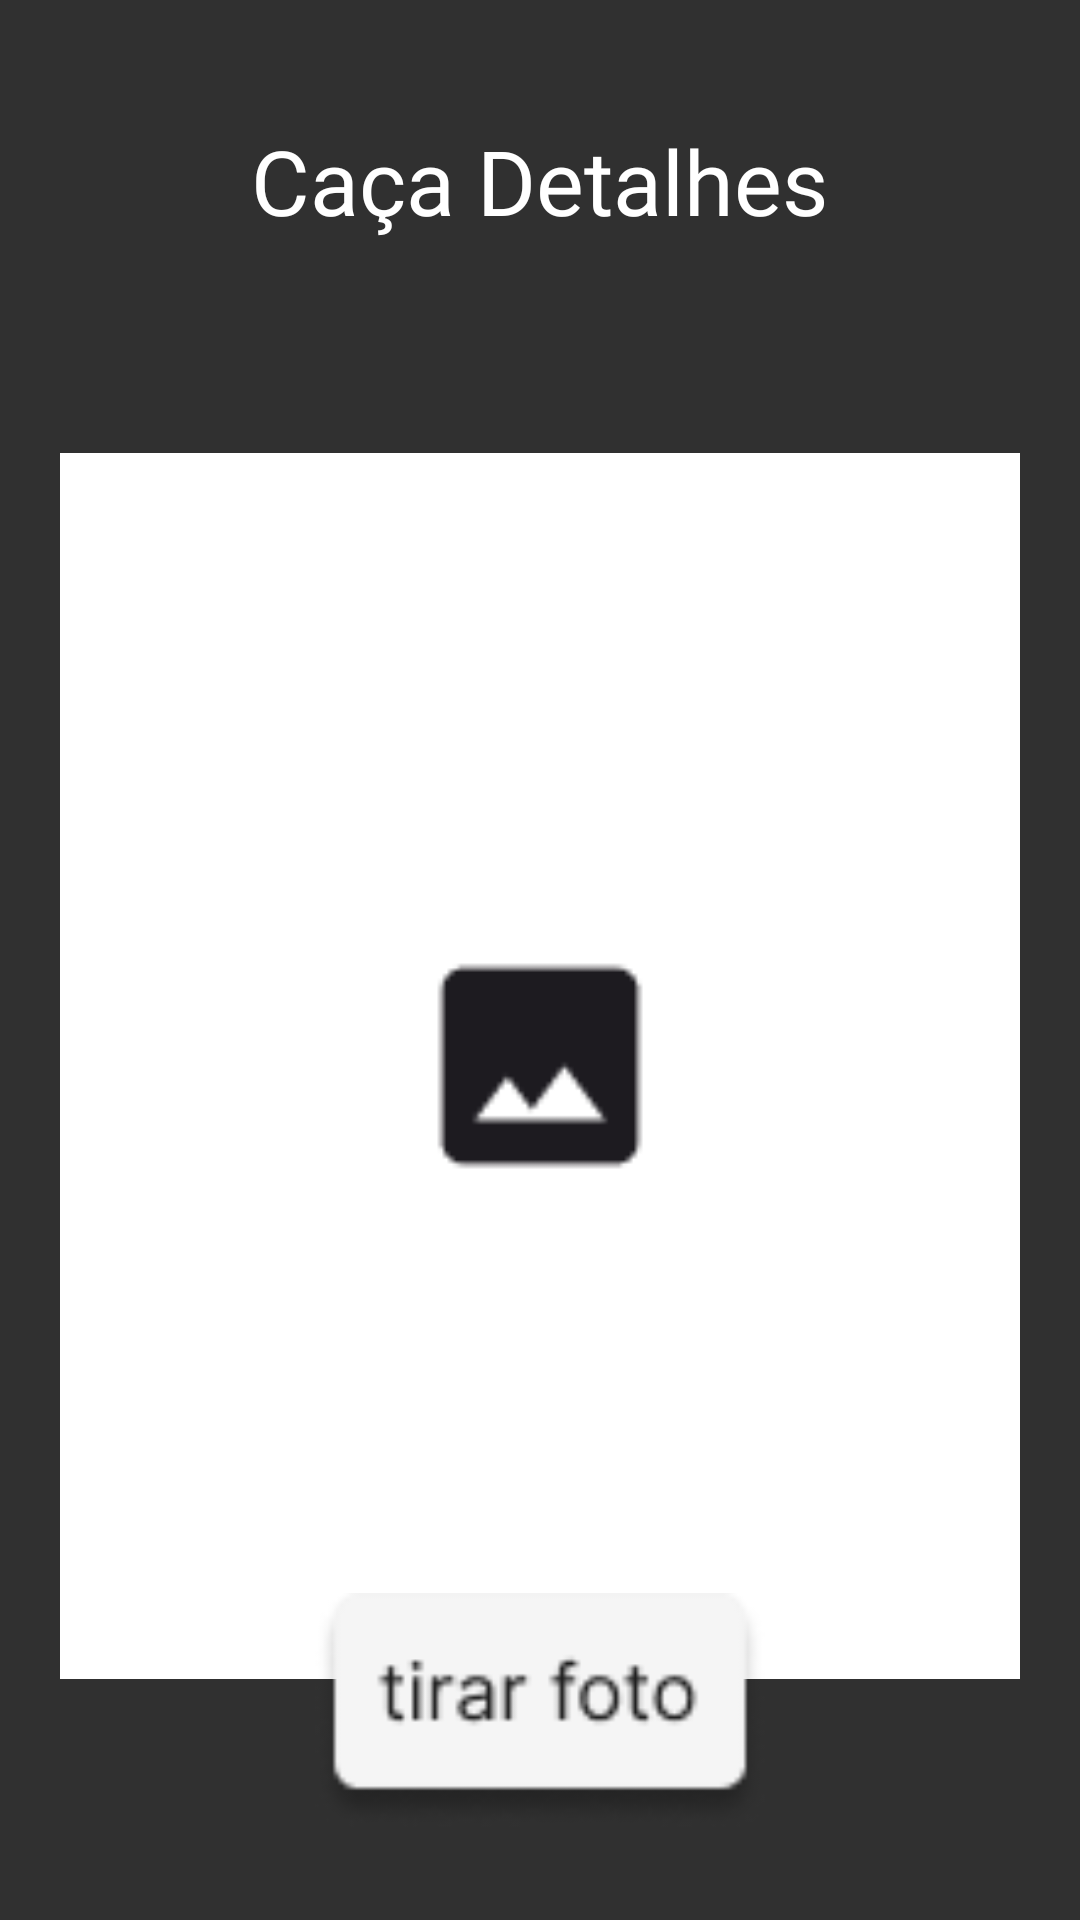

Produce the Android XML layout that renders to this screen, including the resource entries it uses.
<!-- AndroidManifest.xml: application theme Theme.CaçaDetalhes -->
<!-- res/layout/activity_main.xml -->
<?xml version="1.0" encoding="utf-8"?>
<RelativeLayout xmlns:android="http://schemas.android.com/apk/res/android"
    xmlns:tools="http://schemas.android.com/tools"
    android:id="@+id/main"
    android:layout_width="match_parent"
    android:layout_height="match_parent"
    android:background="#303030"
    android:padding="20dp"
    tools:context=".MainActivity">

    <TextView
        android:id="@+id/titulo"
        android:layout_width="wrap_content"
        android:layout_height="wrap_content"
        android:text="@string/app_name"
        android:textColor="@color/white"
        android:fontFamily="@font/k2d_bold"
        android:textSize="30sp"
        android:layout_centerHorizontal="true"
        android:layout_marginTop="20dp" />

    <ImageView
        android:id="@+id/img"
        android:layout_width="350dp"
        android:layout_height="470dp"
        android:layout_below="@id/titulo"
        android:layout_centerHorizontal="true"
        android:layout_marginTop="40dp"
        android:src="@drawable/nopic" />


    <ImageView
        android:id="@+id/tirar_foto"
        android:layout_width="150dp"
        android:layout_height="100dp"
        android:layout_alignParentBottom="true"
        android:layout_centerHorizontal="true"
        android:src="@drawable/tirar_foto" />

</RelativeLayout>
<!-- resources referenced by this layout -->
<resources>
  <!-- drawable nopic: png bitmap (drawable, 1144 bytes) -->
  <!-- drawable tirar_foto: png bitmap (drawable, 2380 bytes) -->
  <string name="app_name">Caça Detalhes</string>
  <style name="Theme.CaçaDetalhes" parent="Base.Theme.CaçaDetalhes" />
  <style name="Base.Theme.CaçaDetalhes" parent="Theme.Material3.DayNight.NoActionBar">
          
          
      </style>
  <!-- not gathered from this repository: default colours our renderer supplied (Android Studio template values) -->
  <color name="white">#FFFFFFFF</color>
</resources>
